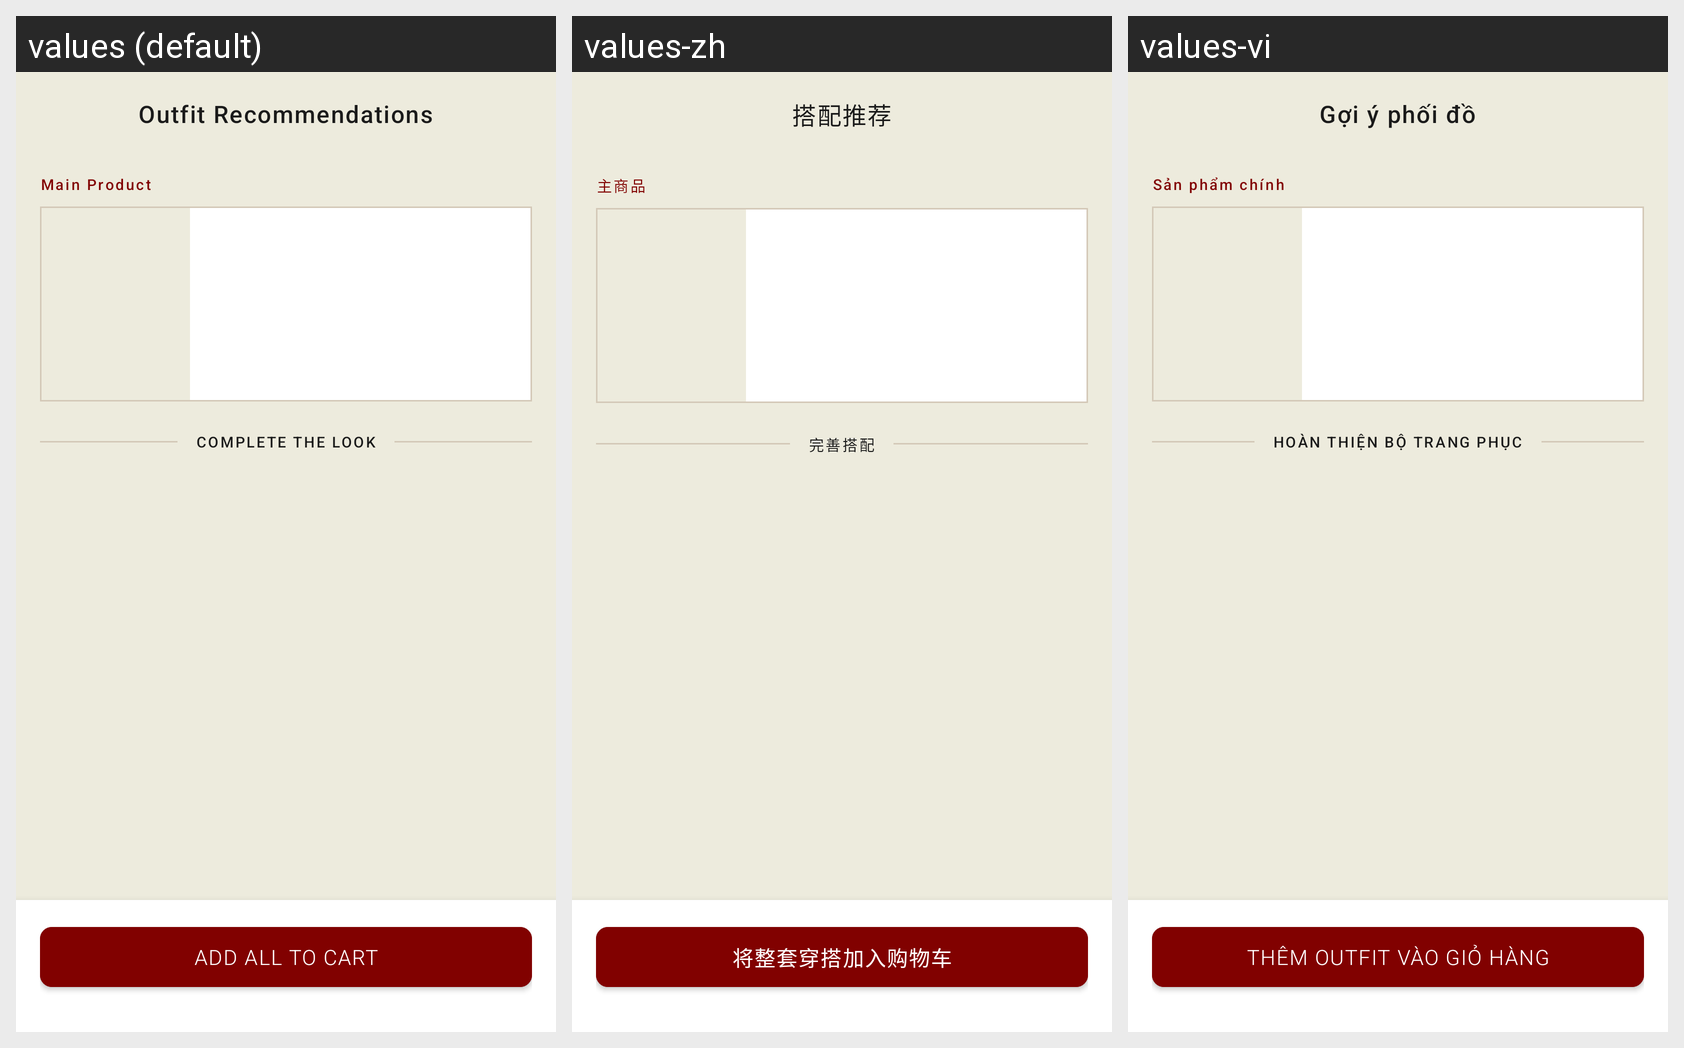

The Android screen above is rendered under several locales of the same app. Produce the string resources it draws, with the default and per-locale values.
Android screen res/layout/activity_recommendation.xml rendered under 3 locales, left to right: values (default), values-zh, values-vi. Device: Nexus 5 (rendered at 1080×1920; each locale shown at half size, 540×960, under a caption strip naming it); theme Theme.Saive.
Strings drawn on this screen, with the default value and each locale's value (text and hints the layout hard-codes, and strings that could not be matched under every locale, appear in the picture but are not listed):

recommend_title
  values: Outfit Recommendations
  values-zh: 搭配推荐
  values-vi: Gợi ý phối đồ

recommend_main_item
  values: Main Product
  values-zh: 主商品
  values-vi: Sản phẩm chính

label_complete_look
  values: COMPLETE THE LOOK
  values-zh: 完善搭配
  values-vi: HOÀN THIỆN BỘ TRANG PHỤC

btn_add_all_to_cart
  values: ADD ALL TO CART
  values-zh: 将整套穿搭加入购物车
  values-vi: THÊM OUTFIT VÀO GIỎ HÀNG
